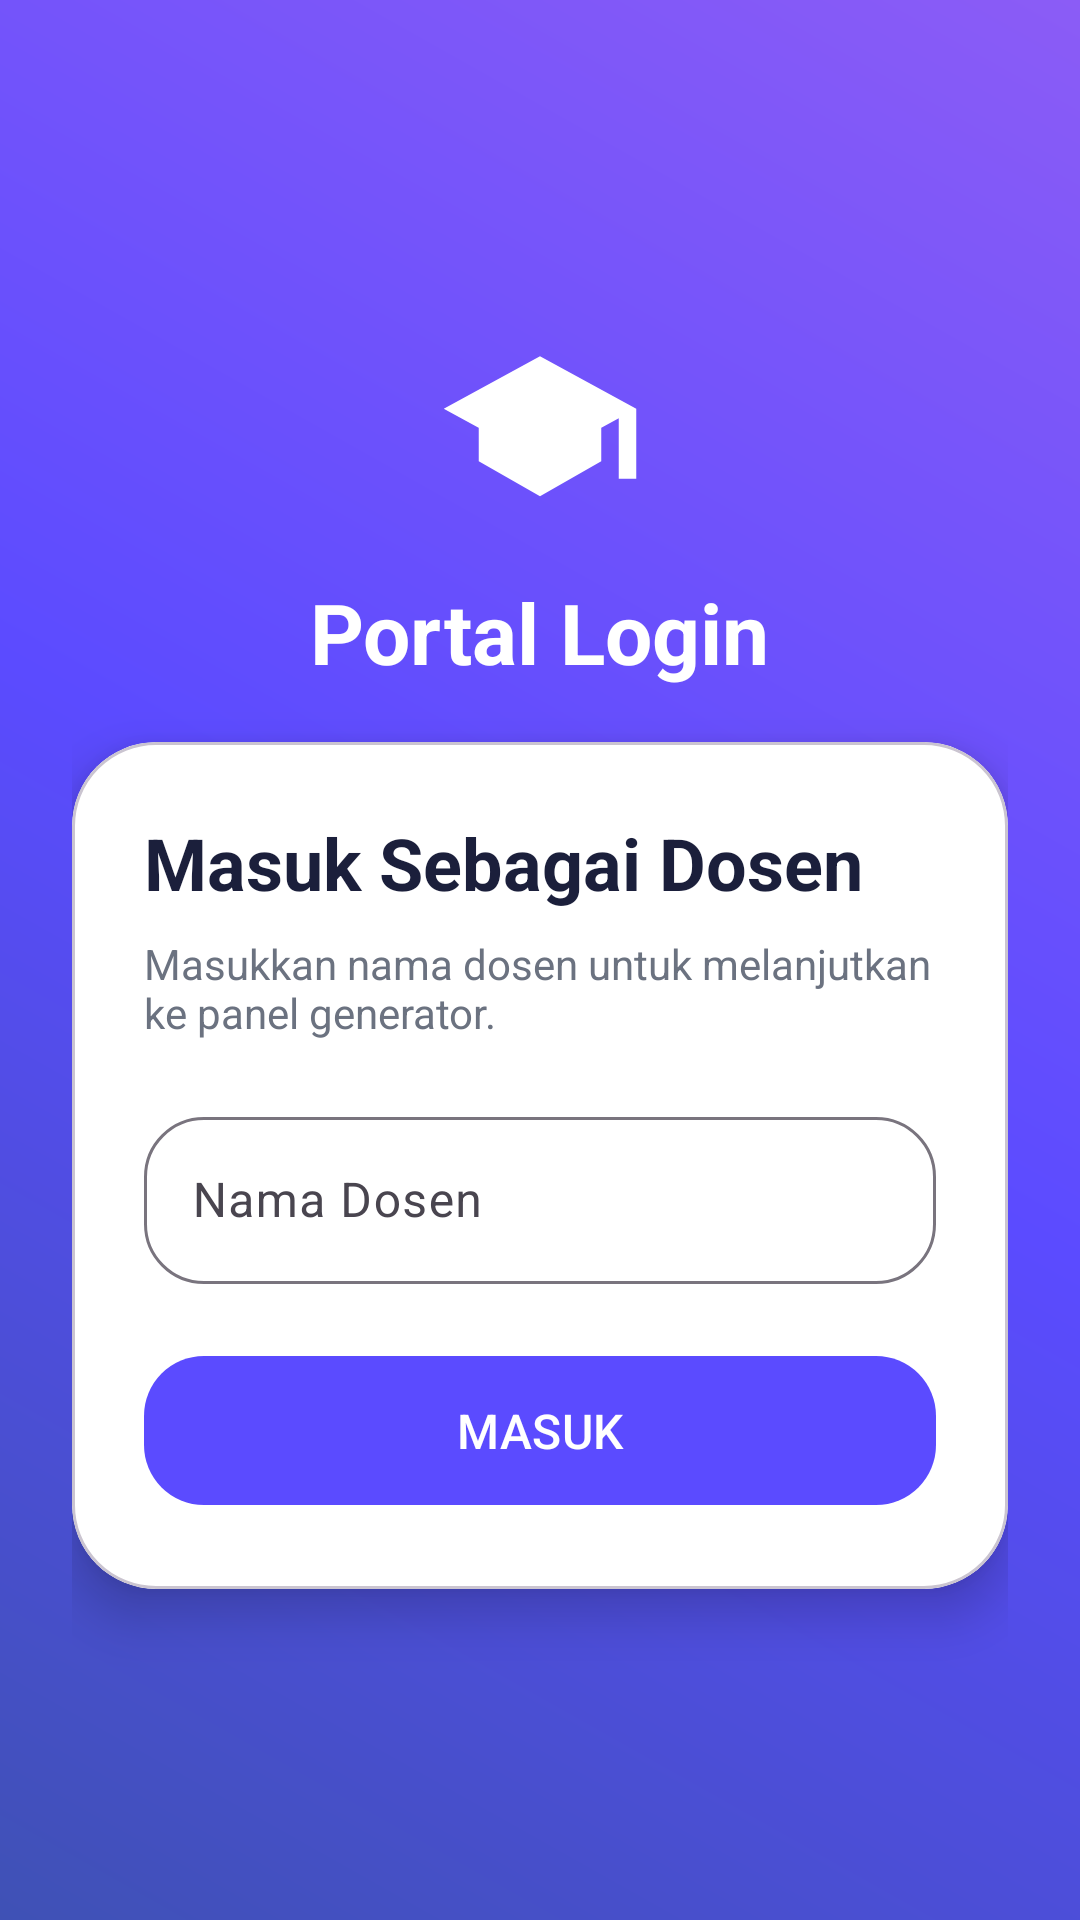

This screen was rendered from an Android layout file. Write that file and the resources it references.
<!-- AndroidManifest.xml: application theme Theme.UTSPemrogSeluler -->
<!-- res/layout/activity_main.xml -->
<?xml version="1.0" encoding="utf-8"?>
<ScrollView xmlns:android="http://schemas.android.com/apk/res/android"
    xmlns:app="http://schemas.android.com/apk/res-auto"
    android:layout_width="match_parent"
    android:layout_height="match_parent"
    android:background="@drawable/bg_gradient"
    android:fillViewport="true">
    <LinearLayout
        android:layout_width="match_parent"
        android:layout_height="match_parent"
        android:gravity="center"
        android:orientation="vertical"
        android:padding="24dp">

        <LinearLayout
            android:layout_width="match_parent"
            android:layout_height="wrap_content"
            android:gravity="center"
            android:orientation="vertical"
            android:paddingBottom="18dp">
            <ImageView
                android:layout_width="70dp"
                android:layout_height="70dp"
                android:src="@drawable/ic_academic"
                android:tint="@android:color/white" />

            <TextView
                android:layout_width="wrap_content"
                android:layout_height="wrap_content"
                android:layout_marginTop="12dp"
                android:text="Portal Login"
                android:textColor="@android:color/white"
                android:textSize="28sp"
                android:textStyle="bold" />
        </LinearLayout>
        <com.google.android.material.card.MaterialCardView
            android:layout_width="match_parent"
            android:layout_height="wrap_content"
            app:cardBackgroundColor="@android:color/white"
            app:cardCornerRadius="28dp"
            app:cardElevation="10dp">

            <LinearLayout
                android:layout_width="match_parent"
                android:layout_height="wrap_content"
                android:orientation="vertical"
                android:padding="24dp">

                <TextView
                    android:layout_width="wrap_content"
                    android:layout_height="wrap_content"
                    android:text="Masuk Sebagai Dosen"
                    android:textColor="@color/text_primary"
                    android:textSize="24sp"
                    android:textStyle="bold" />

                <TextView
                    android:layout_width="wrap_content"
                    android:layout_height="wrap_content"
                    android:layout_marginTop="8dp"
                    android:text="Masukkan nama dosen untuk melanjutkan ke panel generator."
                    android:textColor="@color/text_secondary"
                    android:textSize="14sp" />

                <com.google.android.material.textfield.TextInputLayout
                    android:layout_width="match_parent"
                    android:layout_height="wrap_content"
                    android:layout_marginTop="20dp"
                    android:hint="Nama Dosen"
                    app:boxBackgroundMode="outline"
                    app:boxCornerRadiusBottomEnd="20dp"
                    app:boxCornerRadiusBottomStart="20dp"
                    app:boxCornerRadiusTopEnd="20dp"
                    app:boxCornerRadiusTopStart="20dp">

                    <com.google.android.material.textfield.TextInputEditText
                        android:id="@+id/etNamaDosen"
                        android:layout_width="match_parent"
                        android:layout_height="wrap_content"
                        android:inputType="textPersonName" />
                </com.google.android.material.textfield.TextInputLayout>

                <com.google.android.material.button.MaterialButton
                    android:id="@+id/btnMasuk"
                    android:layout_width="match_parent"
                    android:layout_height="wrap_content"
                    android:layout_marginTop="20dp"
                    android:paddingTop="14dp"
                    android:paddingBottom="14dp"
                    android:text="MASUK"
                    android:textAllCaps="false"
                    android:textSize="16sp"
                    app:cornerRadius="20dp" />
            </LinearLayout>
        </com.google.android.material.card.MaterialCardView>
    </LinearLayout>
</ScrollView>
<!-- resources referenced by this layout -->
<resources>
  <color name="text_primary">#1B1F3B</color>
  <color name="text_secondary">#6B7280</color>
  <!-- drawable bg_gradient (drawable) -->
  <?xml version="1.0" encoding="utf-8"?>
  <shape xmlns:android="http://schemas.android.com/apk/res/android">
      <gradient
          android:angle="45"
          android:startColor="#3F51B5"
          android:centerColor="#5B4BFF"
          android:endColor="#8B5CF6"
          android:type="linear" />
  </shape>
  <!-- drawable ic_academic (drawable) -->
  <vector xmlns:android="http://schemas.android.com/apk/res/android"
      android:width="24dp"
      android:height="24dp"
      android:viewportWidth="24"
      android:viewportHeight="24">
      <path
          android:fillColor="#FFFFFF"
          android:pathData="M12,3L1,9l11,6 9,-4.91V17h2V9L12,3zM5,11.18V15l7,4 7,-4v-3.82l-7,3.82 -7,-3.82z" />
  </vector>
  <style name="Theme.UTSPemrogSeluler" parent="Theme.Material3.DayNight.NoActionBar">
          <item name="colorPrimary">@color/purple_primary</item>
          <item name="colorSecondary">@color/purple_secondary</item>
          <item name="android:statusBarColor">@android:color/transparent</item>
          <item name="android:navigationBarColor">@android:color/transparent</item>
          <item name="android:windowLightStatusBar" tools:targetApi="m">false</item>
      </style>
  <color name="purple_primary">#5B4BFF</color>
  <color name="purple_secondary">#7C4DFF</color>
</resources>
